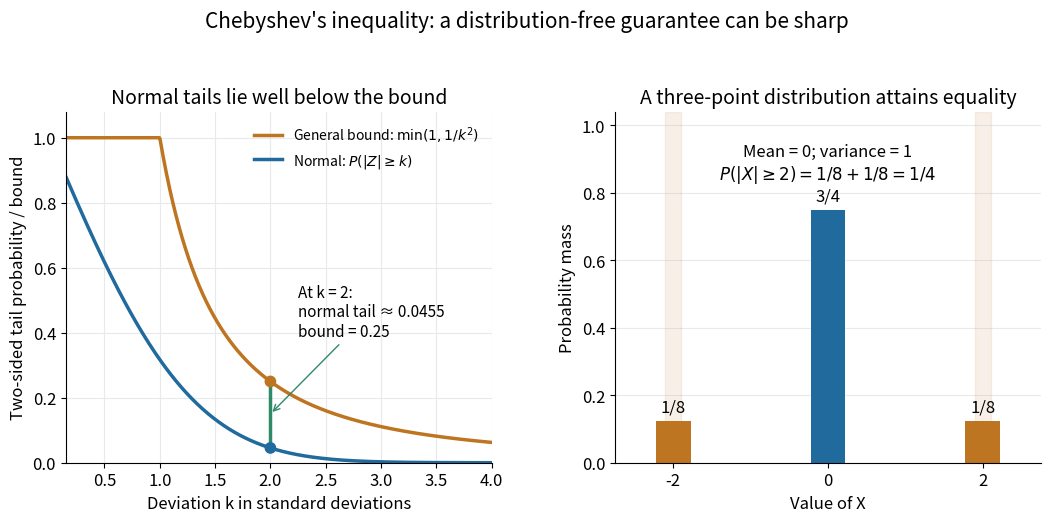

This chart was generated by the following Python code: (Note: this script raises an exception after producing the figure.)
"""Show a general variance bound, a normal tail, and an attaining distribution."""

from math import erfc, sqrt
from pathlib import Path

import matplotlib.pyplot as plt
import numpy as np


def main():
    values = np.array([-2.0, 0.0, 2.0])
    masses = np.array([1 / 8, 3 / 4, 1 / 8])
    assert np.isclose(values @ masses, 0)
    assert np.isclose(values**2 @ masses, 1)
    assert np.isclose(masses[np.abs(values) >= 2].sum(), 1 / 4)
    assert np.isclose(masses[np.abs(values) > 2].sum(), 0)
    assert np.isclose(erfc(2 / sqrt(2)), 0.04550026389635843)
    plt.rcParams.update({"font.size": 12, "axes.titlesize": 14})
    fig, axes = plt.subplots(1, 2, figsize=(10.6, 5.4), dpi=120, facecolor="white")
    k = np.linspace(0.15, 4, 801)
    actual = np.array([erfc(float(v) / sqrt(2)) for v in k])
    bound = np.minimum(1, 1 / k**2)
    ax = axes[0]
    ax.plot(k, bound, color="#be7521", lw=2.5, label=r"General bound: $\min(1,1/k^2)$")
    ax.plot(k, actual, color="#206a9d", lw=2.5, label=r"Normal: $P(|Z|\geq k)$")
    ax.vlines(2, erfc(2 / sqrt(2)), 0.25, color="#2f8a68", lw=2.5)
    ax.scatter([2, 2], [erfc(2 / sqrt(2)), 0.25],
               color=["#206a9d", "#be7521"], s=55, zorder=5)
    ax.annotate("At k = 2:\nnormal tail ≈ 0.0455\nbound = 0.25", xy=(2, 0.15),
                xytext=(2.25, 0.39), fontsize=11,
                arrowprops={"arrowstyle": "->", "color": "#2f8a68"})
    ax.set(xlim=(0.15, 4), ylim=(0, 1.08), xlabel="Deviation k in standard deviations",
           ylabel="Two-sided tail probability / bound", title="Normal tails lie well below the bound")
    ax.legend(loc="upper right", fontsize=10, frameon=False)
    ax.grid(color="#e7eaed")
    ax = axes[1]
    ax.axvspan(-2.1, -1.9, color="#be7521", alpha=0.1)
    ax.axvspan(1.9, 2.1, color="#be7521", alpha=0.1)
    ax.bar(values, masses, width=0.45, color=["#be7521", "#206a9d", "#be7521"])
    for v, p, label in zip(values, masses, ["1/8", "3/4", "1/8"]):
        ax.text(v, p + 0.026, label, ha="center", fontsize=12)
    ax.text(0, 0.91, r"Mean = 0; variance = 1", ha="center", fontsize=12)
    ax.text(0, 0.84, r"$P(|X|\geq2)=1/8+1/8=1/4$", ha="center", fontsize=12)
    ax.set(xlim=(-2.75, 2.75), ylim=(0, 1.04), xticks=values,
           xlabel="Value of X", ylabel="Probability mass",
           title="A three-point distribution attains equality")
    ax.grid(axis="y", color="#e7eaed")
    ax.set_axisbelow(True)
    for ax in axes:
        ax.spines[["top", "right"]].set_visible(False)
    fig.suptitle("Chebyshev's inequality: a distribution-free guarantee can be sharp", fontsize=15)
    fig.subplots_adjust(left=0.065, right=0.985, top=0.79, bottom=0.14, wspace=0.29)
    fig.savefig(Path.cwd() / Path(__file__).with_suffix(".png").name,
                facecolor="white", transparent=False)
    plt.close(fig)


if __name__ == "__main__":
    main()
